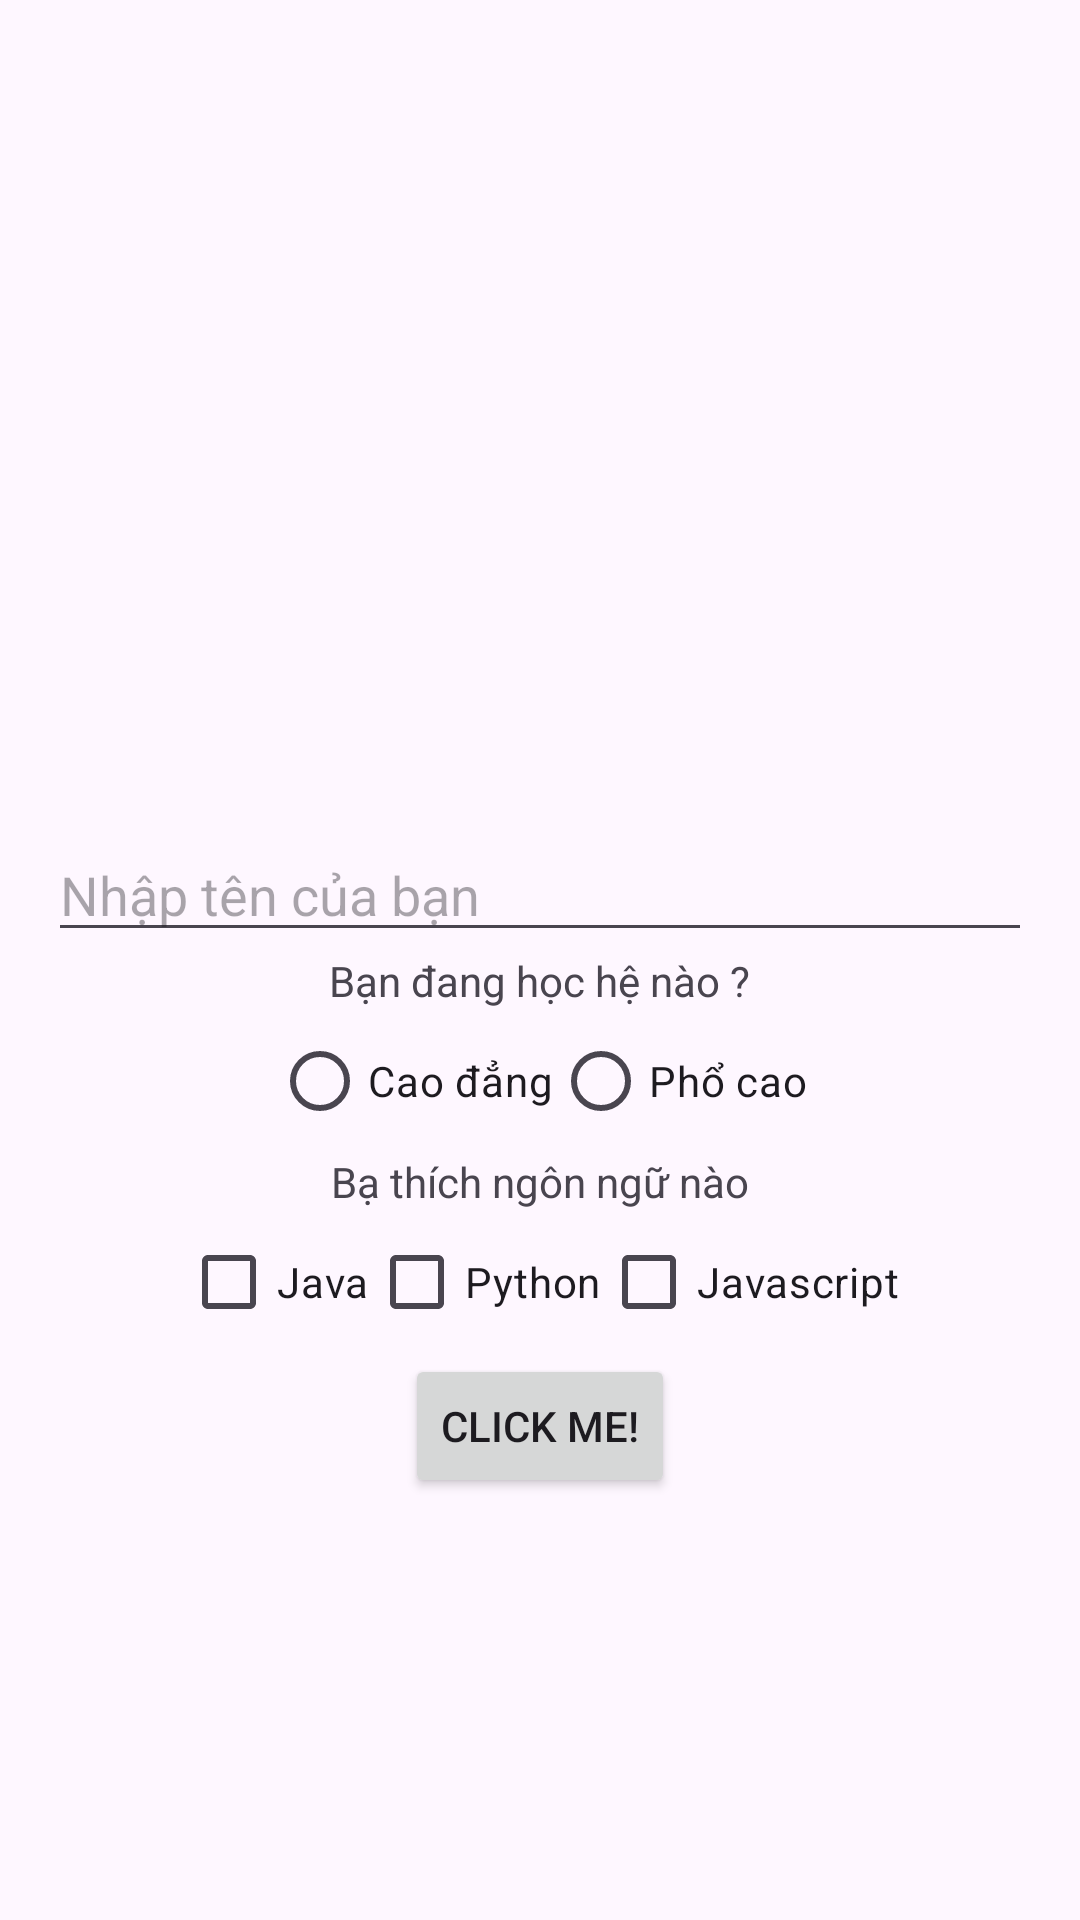

This screen was rendered from an Android layout file. Write that file and the resources it references.
<!-- AndroidManifest.xml: application theme Theme.Lab2_Lethithuy -->
<!-- res/layout/activity_main.xml -->
<?xml version="1.0" encoding="utf-8"?>
<androidx.constraintlayout.widget.ConstraintLayout xmlns:android="http://schemas.android.com/apk/res/android"
    xmlns:app="http://schemas.android.com/apk/res-auto"
    xmlns:tools="http://schemas.android.com/tools"
    android:layout_width="match_parent"
    android:layout_height="match_parent"
    tools:context=".MainActivity">

    <LinearLayout xmlns:android="http://schemas.android.com/apk/res/android"
        xmlns:app="http://schemas.android.com/apk/res-auto"
        xmlns:tools="http://schemas.android.com/tools"
        android:layout_width="match_parent"
        android:layout_height="match_parent"
        android:orientation="vertical"
        android:gravity="center_horizontal"
        android:padding="16dp"
        tools:context=".MainActivity">

        <ImageView
            android:layout_width="150dp"
            android:layout_height="250dp"
            android:src="@drawable/logofpt"/>

        <EditText
            android:id="@+id/edt_hoten"
            android:layout_marginTop="10dp"
            android:layout_width="match_parent"
            android:layout_height="wrap_content"
            android:hint="Nhập tên của bạn"/>

        <TextView
            android:layout_width="wrap_content"
            android:layout_height="wrap_content"
            android:text="Bạn đang học hệ nào ?"/>

        <RadioGroup
            android:layout_width="match_parent"
            android:layout_height="wrap_content"
            android:orientation="horizontal"
            android:gravity="center_horizontal">

            <RadioButton
                android:layout_width="wrap_content"
                android:layout_height="wrap_content"
                android:text="Cao đẳng"/>

            <RadioButton
                android:layout_width="wrap_content"
                android:layout_height="wrap_content"
                android:text="Phổ cao"/>
        </RadioGroup>

        <TextView
            android:layout_width="wrap_content"
            android:layout_height="wrap_content"
            android:text="Bạ thích ngôn ngữ nào"/>

        <LinearLayout
            android:layout_width="match_parent"
            android:layout_height="wrap_content"
            android:gravity="center_horizontal">

            <CheckBox
                android:layout_width="wrap_content"
                android:layout_height="wrap_content"
                android:text="Java"/>

            <CheckBox
                android:layout_width="wrap_content"
                android:layout_height="wrap_content"
                android:text="Python"/>

            <CheckBox
                android:layout_width="wrap_content"
                android:layout_height="wrap_content"
                android:text="Javascript"/>
        </LinearLayout>

        <Button
            android:id="@+id/btn_click"
            android:layout_width="wrap_content"
            android:layout_height="wrap_content"
            android:text="Click me!"/>

        <TextView
            android:layout_width="wrap_content"
            android:layout_height="wrap_content"
            android:id="@+id/tv_result"
            android:textSize="25sp"
            android:textColor="@android:color/holo_red_dark"/>

    </LinearLayout>

</androidx.constraintlayout.widget.ConstraintLayout>
<!-- resources referenced by this layout -->
<resources>
  <style name="Theme.Lab2_Lethithuy" parent="Base.Theme.Lab2_Lethithuy" />
  <style name="Base.Theme.Lab2_Lethithuy" parent="Theme.Material3.DayNight.NoActionBar">
          
          
      </style>
</resources>
